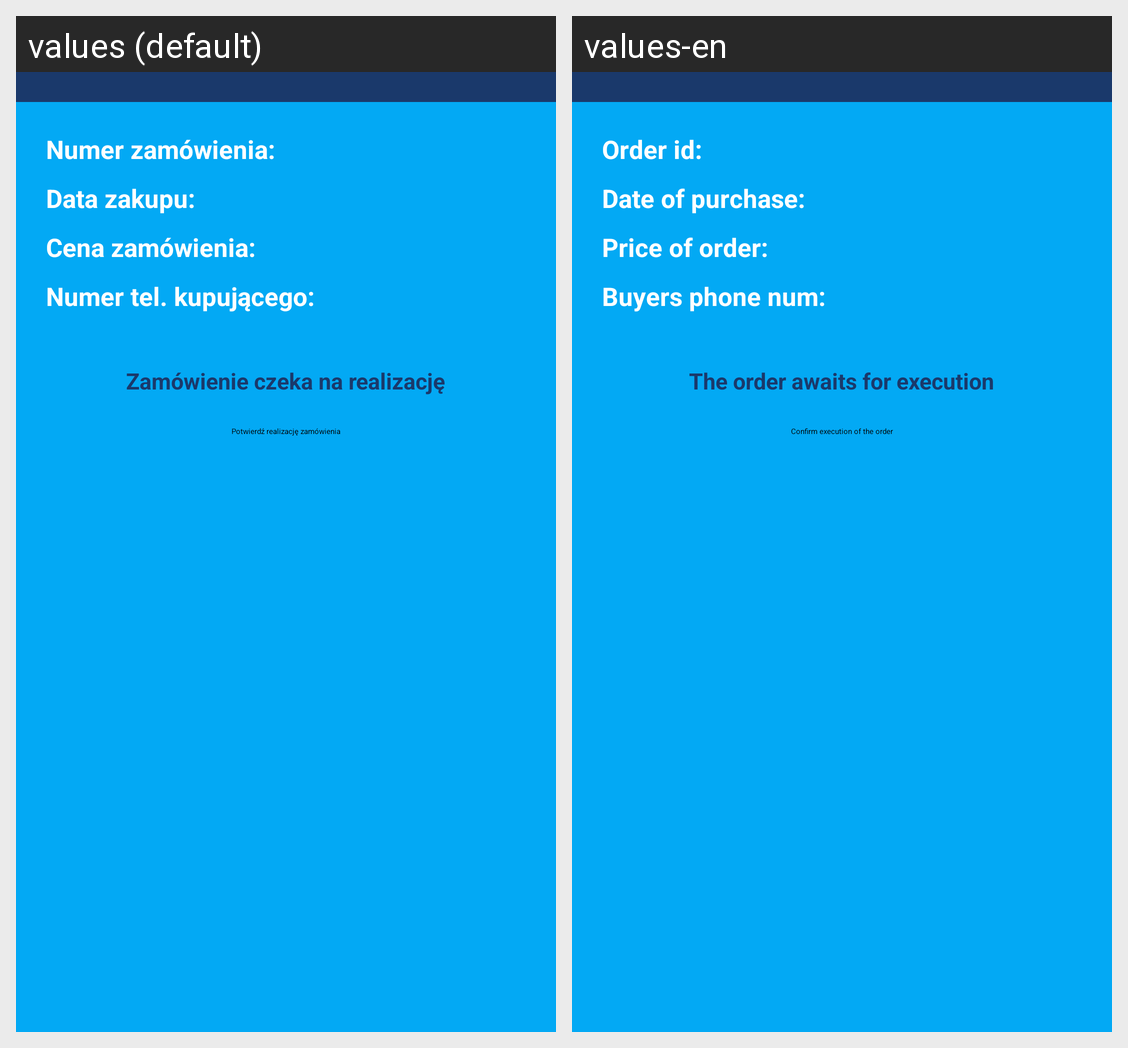

The same Android screen rendered under two of its app's locales, left to right. List the strings drawn on it with the default value and each locale's translation.
Android screen res/layout/fragment_show_order_details.xml rendered under 2 locales, left to right: values (default), values-en. Device: Nexus 5 (rendered at 1080×1920; each locale shown at half size, 540×960, under a caption strip naming it); theme Theme.ZaliczenieSklep.
Strings drawn on this screen, with the default value and each locale's value (text and hints the layout hard-codes, and strings that could not be matched under every locale, appear in the picture but are not listed):

order_id
  values: Numer zamówienia:
  values-en: Order id:

order_purchase_date
  values: Data zakupu:
  values-en: Date of purchase:

price_of_order
  values: Cena zamówienia:
  values-en: Price of order:

buyer_phone_num
  values: Numer tel. kupującego:
  values-en: Buyers phone num:

order_not_executed
  values: Zamówienie czeka na realizację
  values-en: The order awaits for execution

confirm_execution
  values: Potwierdź realizację zamówienia
  values-en: Confirm execution of the order
